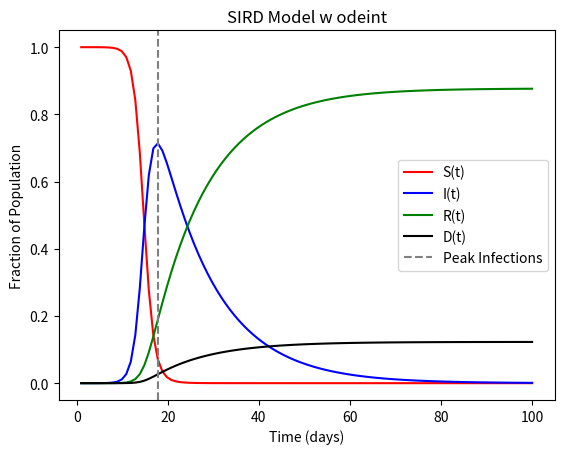
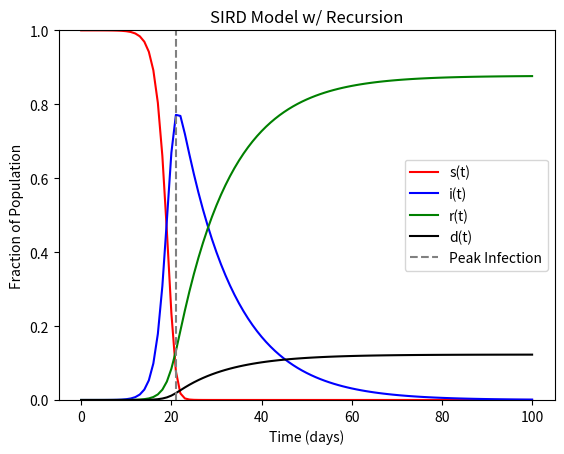
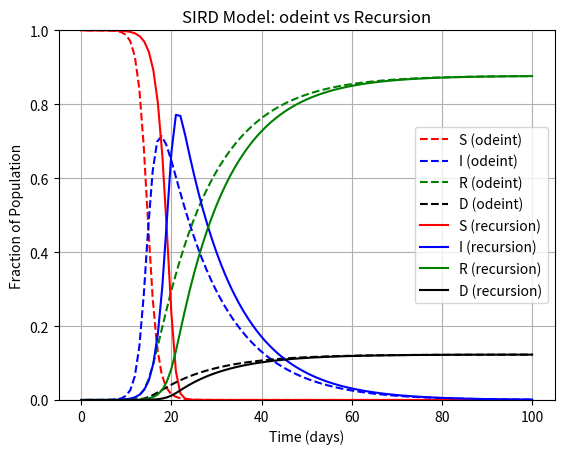

Write the Python code that produced these figures, in order.
from scipy.integrate import odeint
import numpy as np
import matplotlib.pyplot as plt

# DEFINE CONSTANTS
a = 1 # infection rate
b = 1/14 # recovery rate
d_r = 0.01 

# FUNCTION TO RETURN DERIVATIVES AT T
def f(y,t):
	S, I, R, D = y # get previous values of S, I, R and store them in array y
	d0 = -a*S*I # derivative of S(t)
	d1 = a*S*I - b*I - d_r*I # derivative of I(t)
	d2 = b*I # derivative of R(t)
	d3 = d_r*I

	return [d0, d1, d2, d3]

# INITIAL VALUES OF EACH FUNCTION 
S_0 = 1
I_0 = 3.125/(10**6)
R_0 = 0
D_0 = 0
y_0 = [S_0,I_0,R_0,D_0]

t = np.linspace(start=1,stop=100,num=101)
y = odeint(f,y_0,t) 

S = y[:,0]
I = y[:,1]
R = y[:,2]
D = y[:,3]

plt.figure()
plt.plot(t,S,"r",label="S(t)")
plt.plot(t,I,'b',label="I(t)")
plt.plot(t,R,'g',label="R(t)")
plt.plot(t, D, "k", label="D(t)")
peak_o = t[np.argmax(I)]
plt.axvline(peak_o, color='gray', linestyle='--', label="Peak Infections")
plt.title("SIRD Model w odeint")
plt.xlabel("Time (days)")
plt.ylabel("Fraction of Population")
plt.legend()
plt.show()

s_cache = {}
i_cache = {}
r_cache = {}
d_cache = {}

def s(t):
	if t == 0:
		return 1

	if t in s_cache:
		value = s_cache[t]
		return value

	result = s(t-1) - (s(t-1)*i(t-1))

	s_cache[t] = result

	return result

def i(t):
	if t == 0:
		return 3.125/(10**6)

	if t in i_cache:
		value = i_cache[t]
		return value

	result = i(t-1) + (s(t-1)*i(t-1)) - ((1/14)*i(t-1)) - (d_r * i(t-1))

	i_cache[t] = result

	return result

def r(t):
	if t == 0:
		return 0

	if t in r_cache:
		value = r_cache[t]
		return value

	result = r(t-1)+((1/14)*i(t-1))

	r_cache[t] = result

	return result

def d(t):
    if t == 0:
        return 0
    if t in d_cache:
        return d_cache[t]

    result = d(t-1) + d_r * i(t-1)
    d_cache[t] = result
    return result

plt.figure()
s_list = []
i_list = []
r_list = []
d_list = []
time_list = list(range(0, 101))
for day in range(0,101):
	s_list.append(s(day))
	i_list.append(i(day))
	r_list.append(r(day))
	d_list.append(d(day))

plt.plot(time_list,s_list,"r",label="s(t)")
plt.plot(time_list,i_list,'b',label="i(t)")
plt.plot(time_list,r_list,'g',label="r(t)")
plt.plot(time_list, d_list, "k", label="d(t)")
peak_r = time_list[np.argmax(i_list)]
plt.axvline(peak_r, color='gray', linestyle='--', label="Peak Infection")
plt.ylim((0, 1)) 
plt.title("SIRD Model w/ Recursion")
plt.xlabel("Time (days)")
plt.ylabel("Fraction of Population")
plt.legend()
plt.show()

plt.figure()

# odeint
plt.plot(t, S, "r--", label="S (odeint)")
plt.plot(t, I, "b--", label="I (odeint)")
plt.plot(t, R, "g--", label="R (odeint)")
plt.plot(t, D, "k--", label="D (odeint)")  

# recurszion
plt.plot(time_list, s_list, "r", label="S (recursion)")
plt.plot(time_list, i_list, "b", label="I (recursion)")
plt.plot(time_list, r_list, "g", label="R (recursion)")
plt.plot(time_list, d_list, "k", label="D (recursion)")

plt.title("SIRD Model: odeint vs Recursion")
plt.xlabel("Time (days)")
plt.ylabel("Fraction of Population")
plt.legend()
plt.ylim(0, 1)
plt.grid(True)
plt.show()
